Image classification data set "tumorous_and_nontumorous" (ChandranSukirthan/Advanced-Brain-Tumor-Classification-Using-Deep-Learning on GitHub). Class labels (2): non-tumorous, tumorous.

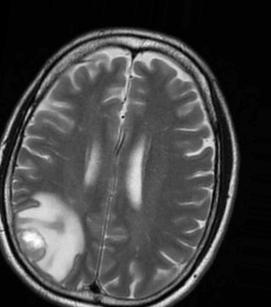
Label: tumorous

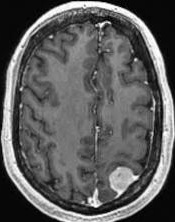
Label: tumorous

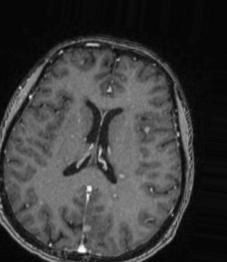
Label: non-tumorous

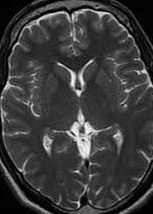
Label: non-tumorous

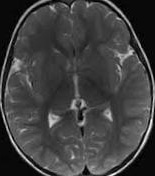
Label: non-tumorous

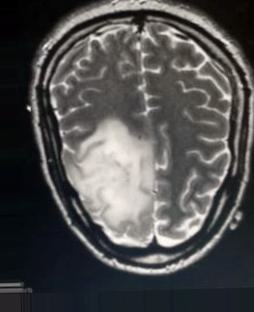
Label: tumorous
